Labelled photos from "classification", an image-classification folder in DylanHughes02/fruit-detection-project. The possible labels are: apple, banana, orange, pear.

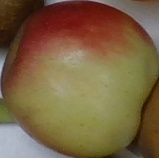
Label: apple

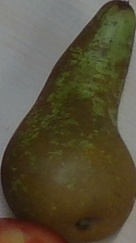
Label: pear

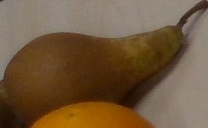
Label: pear

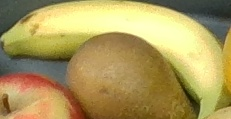
Label: banana

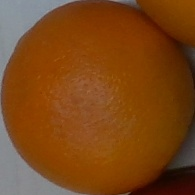
Label: orange

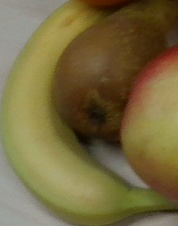
Label: banana
